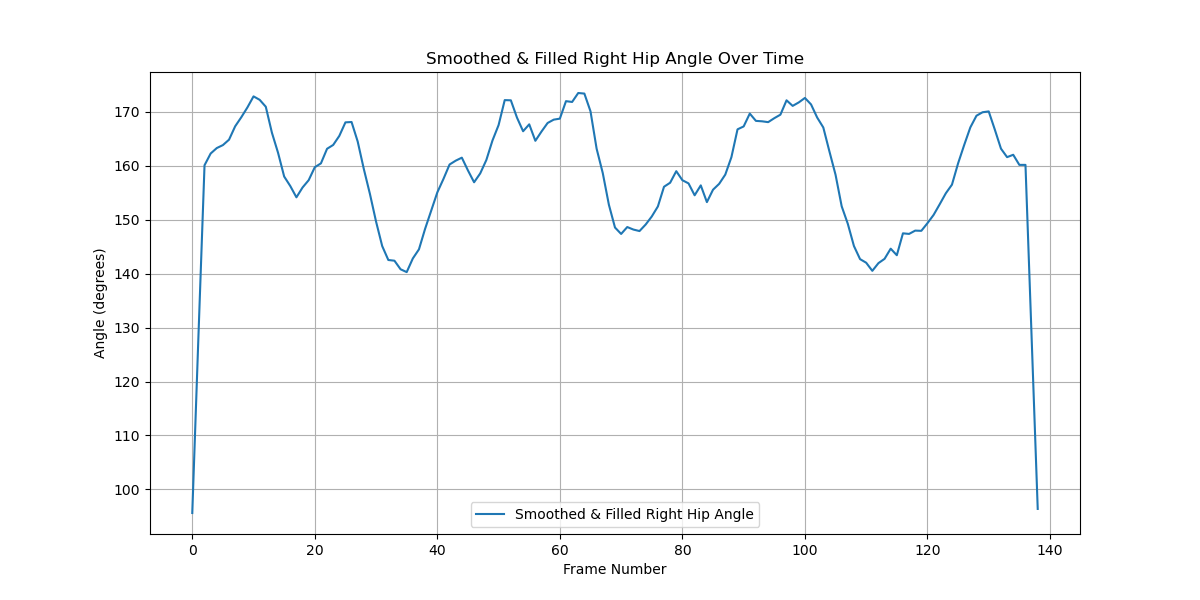

Values plotted in this chart, from the file beside it:
Frame, Angle
0, 95.63
1, 128.2
2, 160.1
3, 162.3
4, 163.3
5, 163.8
6, 164.8
7, 167.3
8, 169
9, 170.8
10, 172.8
11, 172.2
12, 170.9
13, 166.1
14, 162.4
15, 158
16, 156.2
17, 154.1
18, 156
19, 157.3
20, 159.7
21, 160.4
22, 163.1
23, 163.8
24, 165.5
25, 168
26, 168.1
27, 164.5
28, 159.4
29, 154.8
30, 149.6
31, 145.1
32, 142.5
33, 142.4
34, 140.8
35, 140.3
36, 142.8
37, 144.5
38, 148.3
39, 151.6
40, 155.1
41, 157.5
42, 160.2
43, 160.9
44, 161.5
45, 159.1
46, 156.9
47, 158.6
48, 161.1
49, 164.7
50, 167.5
51, 172.1
52, 172.1
53, 168.9
54, 166.4
55, 167.7
56, 164.6
57, 166.3
58, 167.9
59, 168.5
... 79 more rows
